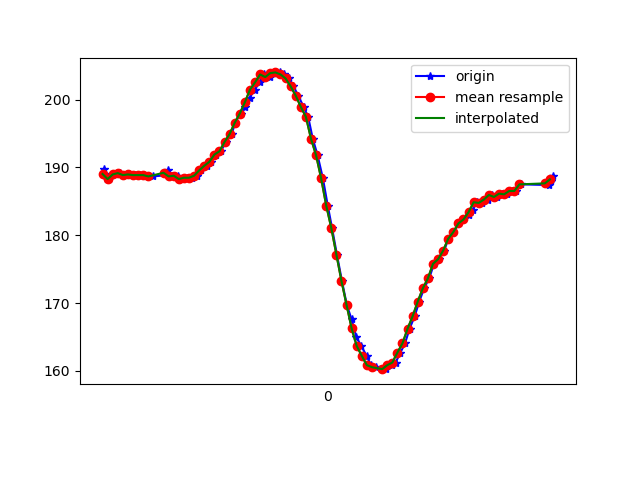

Values plotted in this chart, from the file beside it:
1617849562945, 545206542964366, 189.7461, -249.80469, -74.31641
1617849562950, 545206561521319, 189.1, -249.3, -73.63
1617849562957, 545206580871825, 188.3, -248.7, -73.34
1617849562967, 545206600039204, 188.3, -249.1, -73.14
1617849562987, 545206619115019, 189, -249.2, -73.83
1617849563009, 545206638160313, 189.2, -249.2, -74.32
1617849563026, 545206657205606, 188.9, -248.9, -73.93
1617849563043, 545206676220378, 189, -249.2, -73.83
1617849563068, 545206695662449, 188.9, -249.2, -73.83
1617849563086, 545206714433051, 188.9, -249.5, -73.93
1617849563101, 545206733661472, 188.9, -248.7, -73.93
1617849563122, 545206752615202, 188.7, -249.1, -74.51
1617849563138, 545206771629974, 188.7, -249.4, -73.24
1617849563196, 545206813474682, 188.9, -248.7, -73.34
1617849563198, 545206829437324, 189.6, -249.3, -73.93
1617849563215, 545206848452096, 188.7, -249.4, -74.02
1617849563235, 545206867497390, 188.8, -249.3, -74.51
1617849563255, 545206886451120, 188.3, -250.1, -74.22
1617849563272, 545206905526934, 188.5, -248.1, -73.63
1617849563291, 545206924480664, 188.5, -246.1, -71.58
1617849563310, 545206943525958, 188.8, -241.3, -68.65
1617849563329, 545206962571251, 189.6, -235.4, -63.48
1617849563351, 545206981586024, 190.2, -229.5, -57.62
1617849563367, 545207000692360, 190.8, -224.2, -48.05
1617849563386, 545207019768175, 191.9, -220.9, -39.55
1617849563405, 545207038691383, 192.4, -219.5, -30.37
1617849563426, 545207057858762, 193.8, -219.4, -21.78
1617849563448, 545207076965098, 194.9, -221.5, -16.02
1617849563462, 545207095949349, 196.6, -222.7, -11.91
1617849563483, 545207114994643, 197.9, -224.1, -7.422
1617849563501, 545207134009415, 198.9, -226.5, -4.688
1617849563519, 545207152993666, 200.3, -228.7, -1.465
1617849563539, 545207172100002, 201.5, -230.5, 0.5859
1617849563558, 545207191175817, 202.5, -232, 1.465
1617849563577, 545207210190590, 203.7, -232.4, 1.465
1617849563598, 545207229235883, 203.3, -232.3, 2.148
1617849563615, 545207248281177, 203.9, -233.3, 2.441
1617849563637, 545207267356992, 204, -234.2, 2.246
1617849563655, 545207286310722, 203.7, -234.3, 4.297
1617849563672, 545207305447579, 203.1, -235.3, 4.883
1617849563691, 545207324553915, 202, -235.9, 6.641
1617849563710, 545207343568688, 200.6, -237.5, 7.422
1617849563731, 545207362552939, 198.9, -238.5, 8.496
1617849563749, 545207381598232, 197.5, -239.1, 10.45
1617849563767, 545207400582483, 194.2, -239.5, 10.45
1617849563786, 545207419566734, 191.8, -239.5, 10.64
1617849563807, 545207438581507, 188.4, -238.2, 9.766
1617849563826, 545207457687843, 184.4, -236.2, 8.887
1617849563843, 545207476763658, 181.1, -234.4, 5.469
1617849563862, 545207495808951, 177.1, -232.6, 3.906
1617849563882, 545207514884766, 173.2, -231.3, 1.27
1617849563901, 545207533930060, 169.7, -230.3, -1.953
1617849563920, 545207552975353, 167.6, -229.9, -5.273
1617849563939, 545207572112211, 164.9, -228.3, -10.45
1617849563958, 545207591157505, 163.7, -227.8, -13.77
1617849563979, 545207610202798, 162.2, -227.1, -18.46
1617849563996, 545207629278613, 160.8, -227.2, -22.46
1617849564015, 545207648293385, 160.5, -226.9, -24.41
1617849564054, 545207686475537, 160.3, -227.4, -27.15
1617849564079, 545207706070214, 160.8, -227.2, -33.59
1617849564093, 545207724749252, 161.2, -227.8, -37.4
... 32 more rows
